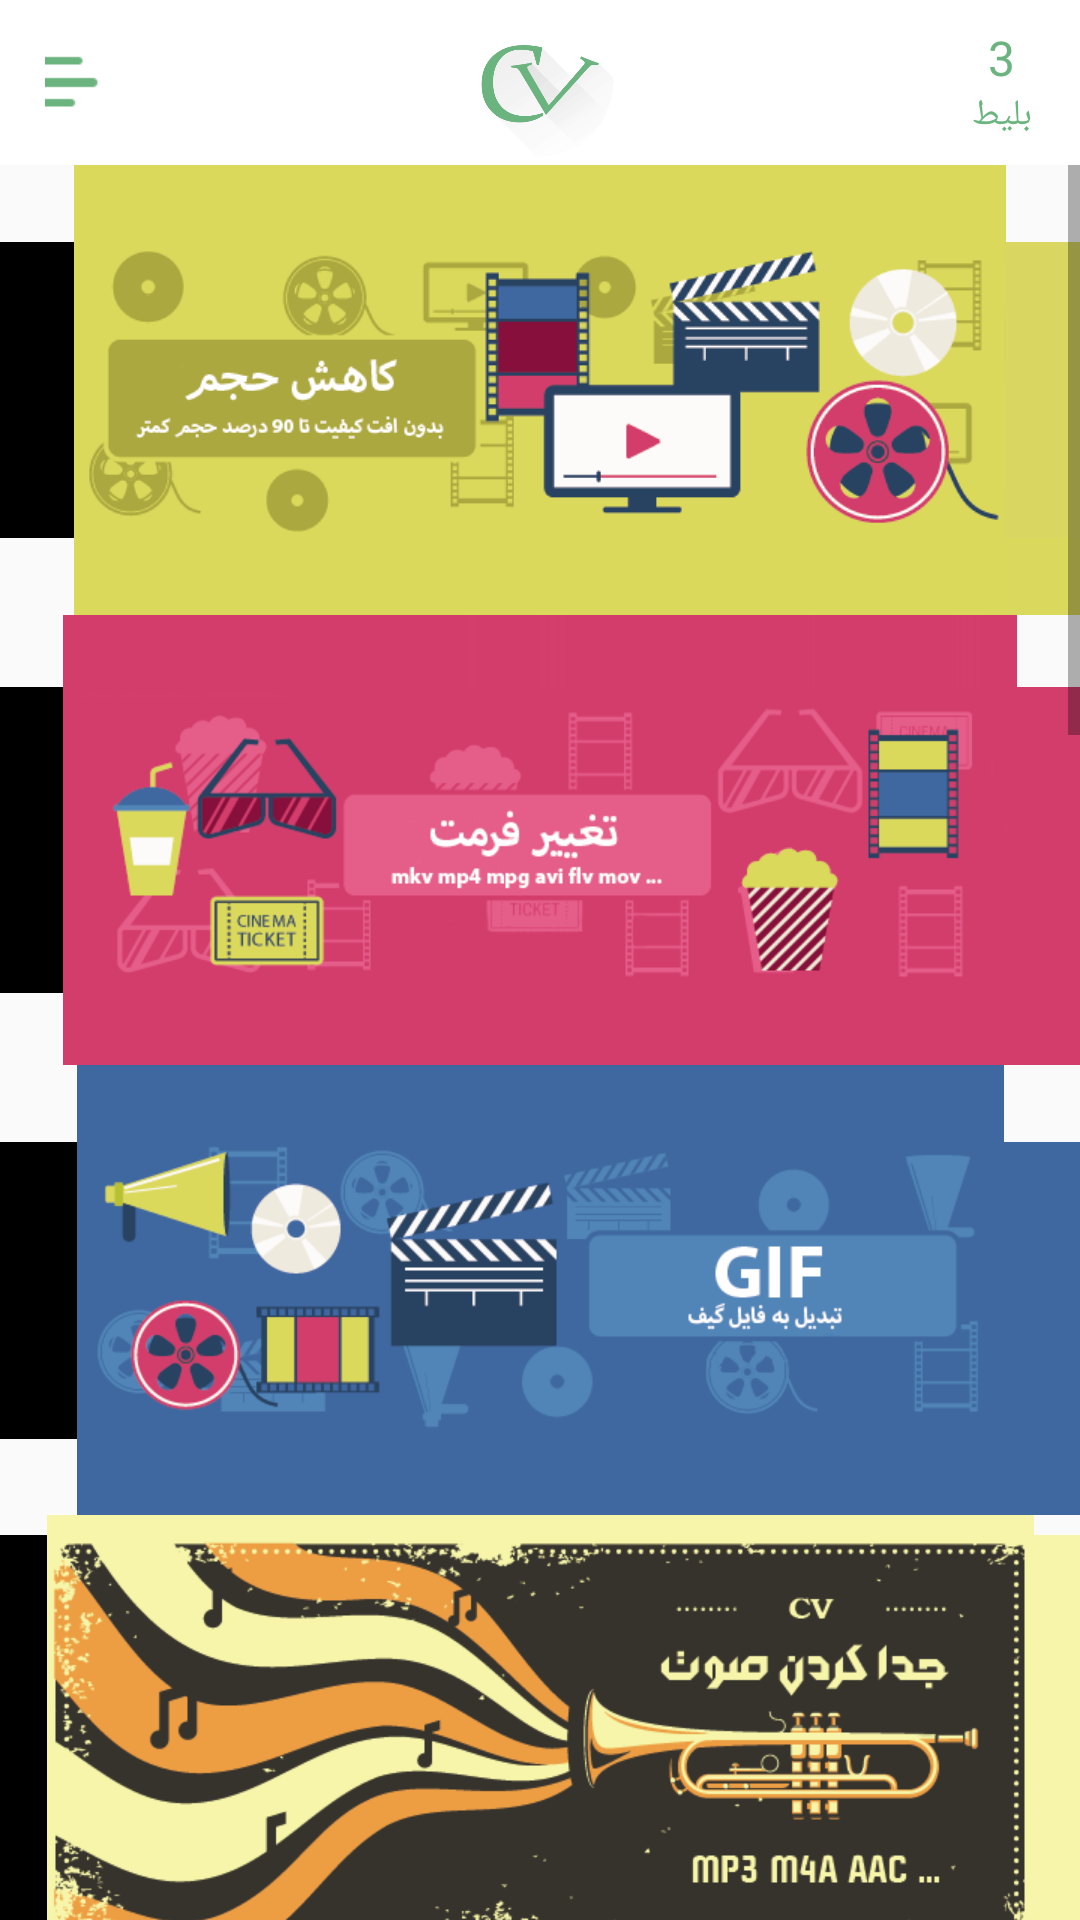

The Android layout XML behind this screen, and the referenced resources:
<!-- AndroidManifest.xml: application theme AppTheme -->
<!-- res/layout/page_org.xml -->
<?xml version="1.0" encoding="utf-8"?>
<RelativeLayout xmlns:android="http://schemas.android.com/apk/res/android"
    android:layout_width="match_parent"
    android:layout_height="match_parent"
    android:orientation="vertical">

    <RelativeLayout
        android:id="@+id/tab"
        android:layout_width="match_parent"
        android:layout_height="55dp"
        android:background="@color/white">

        <ImageView
            android:id="@+id/btnBack"
            android:layout_width="55dp"
            android:layout_height="match_parent"
            android:layout_alignParentLeft="true"
            android:layout_gravity="center_vertical"
            android:background="@drawable/btn_selector"
            android:padding="15dp"
            android:src="@drawable/menu_icon" />

        <ImageView
            android:id="@+id/tvt"
            android:layout_width="55dp"
            android:layout_height="55dp"
            android:layout_centerInParent="true"
            android:background="@drawable/txt_cv" />

        <LinearLayout
            android:layout_width="wrap_content"
            android:layout_height="match_parent"
            android:layout_alignParentRight="true"
            android:layout_marginRight="16dp"
            android:gravity="center"
            android:orientation="vertical">

        <TextView
            android:layout_width="wrap_content"
            android:layout_height="wrap_content"
            android:text="3"
            android:textSize="16sp"
            android:textColor="@color/app_color"
            android:id="@+id/tedad_coin"/>

        <TextView
            android:layout_width="wrap_content"
            android:layout_height="wrap_content"
            android:text="بلیط"
            android:textSize="12sp"
            android:id="@+id/tedad_coin_text"
            android:textColor="@color/app_color"/>
        </LinearLayout>
    </RelativeLayout>

    <ScrollView
        android:layout_width="match_parent"
        android:layout_height="wrap_content"
        android:layout_below="@+id/tab">

        <LinearLayout
            android:layout_width="match_parent"
            android:layout_height="wrap_content"
            android:orientation="vertical">

            <ImageView
                android:id="@+id/image_1"
                android:layout_width="match_parent"
                android:layout_height="150dp"
                android:background="@drawable/comp_1"/>

            <ImageView
                android:id="@+id/image_2"
                android:layout_width="match_parent"
                android:layout_height="150dp"
                android:background="@drawable/comp_2"/>


            <ImageView
                android:id="@+id/image_3"
                android:layout_width="match_parent"
                android:layout_height="150dp"
                android:background="@drawable/comp_3"/>


            <ImageView
                android:id="@+id/image_4"
                android:layout_width="match_parent"
                android:layout_height="150dp"
                android:background="@drawable/image_acc"/>

            <ImageView
                android:id="@+id/image_5"
                android:layout_width="match_parent"
                android:layout_height="150dp"
                android:background="@drawable/image_5"/>

            <ImageView
                android:id="@+id/image_6"
                android:layout_width="match_parent"
                android:layout_height="150dp"
                android:background="@drawable/image_6"/>

            <ImageView
                android:id="@+id/image_7"
                android:layout_width="match_parent"
                android:layout_height="150dp"
                android:background="@drawable/image_7"/>

            <ImageView
                android:id="@+id/image_8"
                android:layout_width="match_parent"
                android:layout_height="150dp"
                android:background="@drawable/image_logo"/>

            <ImageView
                android:id="@+id/image_9"
                android:layout_width="match_parent"
                android:layout_height="150dp"
                android:background="@drawable/image_9"/>

            <ImageView
                android:id="@+id/image_10"
                android:layout_width="match_parent"
                android:layout_height="150dp"
                android:background="@drawable/story"/>

            <ImageView
                android:id="@+id/image_11"
                android:layout_width="match_parent"
                android:layout_height="150dp"
                android:background="@drawable/support"/>

            <ImageView
                android:id="@+id/image_12"
                android:layout_width="match_parent"
                android:layout_height="150dp"
                android:background="@drawable/info"/>

        </LinearLayout>
    </ScrollView>

    <View
        android:layout_width="match_parent"
        android:layout_height="5dp"
        android:layout_below="@+id/tab"
        android:background="@drawable/header_shadow" />

</RelativeLayout>
<!-- resources referenced by this layout -->
<resources>
  <color name="app_color">#6bb47f</color>
  <color name="white">#ffffffff</color>
  <!-- drawable btn_selector (drawable) -->
  <?xml version="1.0" encoding="utf-8"?>
  <selector
    xmlns:android="http://schemas.android.com/apk/res/android">
      <item android:state_pressed="true" android:drawable="@color/app_color_hint" />
      <item android:state_selected="true" android:drawable="@color/app_color_hint" />
      <item android:state_focused="true" android:drawable="@color/app_color_hint" />
      <item android:drawable="@android:color/transparent" />
  </selector>
  <!-- drawable menu_icon: png bitmap (drawable-xhdpi, 190 bytes) -->
  <!-- drawable txt_cv: png bitmap (drawable-xhdpi, 9600 bytes) -->
  <style name="AppTheme" parent="Theme.AppCompat.Light.NoActionBar">
          <item name="android:statusBarColor">@color/p2</item>
      </style>
  <color name="app_color_hint">#6493d1ae</color>
  <color name="p2">#63a675</color>
</resources>
